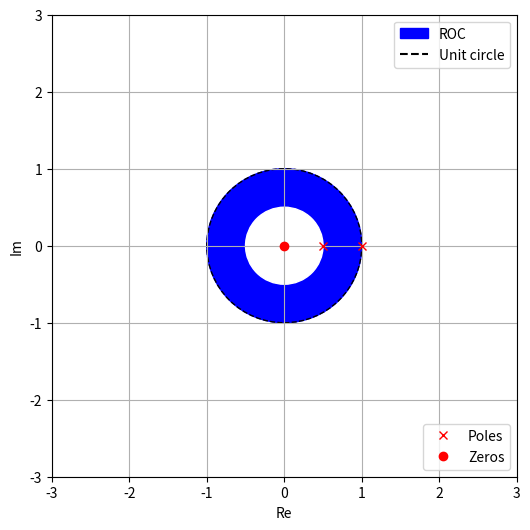

Generate this figure with matplotlib:
import matplotlib.pyplot as plt
import matplotlib.patches as mpatches
import matplotlib.lines as mlines

fig, ax = plt.subplots(figsize = (6,6))

ax.set_xlim([-3,3])
ax.set_ylim([-3,3])

pole, = plt.plot(1,0, 'rx',label = 'Poles')
zero, = plt.plot(0,0, 'ro',label = 'Zeros')
plt.plot(1/2,0, 'rx')

legend = plt.legend(handles =[pole,zero], loc = 'lower right')
fig.gca().add_artist(legend)

circle = plt.Circle([0,0],1,color = 'b')
fig.gca().add_artist(circle)

circle = plt.Circle([0,0],1,edgecolor = 'black',fill = 0,linestyle = '--')
fig.gca().add_artist(circle)

circle = plt.Circle([0,0],1/2,color = 'w')
fig.gca().add_artist(circle)

patches = mpatches.Patch(color="Blue", label="ROC")
dotted_line = mlines.Line2D([],[],color = 'black',label='Unit circle')
dotted_line.set_linestyle('--')
plt.legend(handles=[patches,dotted_line], loc = 'upper right')

plt.grid()
plt.xlabel("Re")
plt.ylabel("Im")
plt.show()
